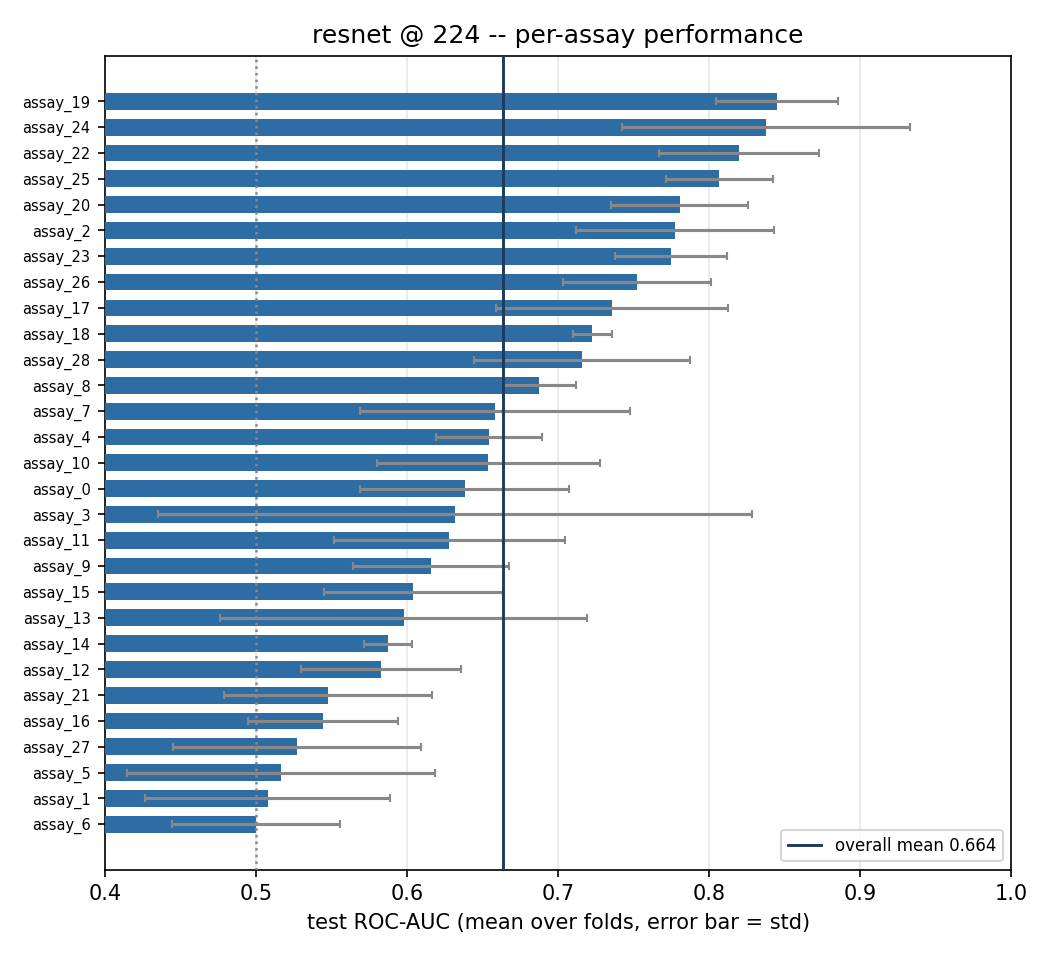

Source data for this figure (header and first rows):
, fold0, fold1, fold2, fold3, fold4, fold5, mean, std
assay_19, 0.831, 0.9116, 0.8738, 0.8064, 0.813, 0.8348, 0.8451, 0.04018
assay_24, 0.7586, 0.7637, 0.9032, 0.7935, 0.8067, 1.0, 0.8376, 0.09516
assay_22, 0.765, 0.7817, 0.7743, 0.887, 0.8689, 0.8419, 0.8198, 0.05281
assay_25, 0.8052, 0.8323, 0.7565, 0.773, 0.8313, 0.8432, 0.8069, 0.03535
assay_20, 0.7059, 0.8282, 0.7484, 0.8098, 0.8036, 0.7874, 0.7806, 0.0454
assay_2, 0.7296, 0.7437, 0.8516, 0.8552, 0.7881, 0.6977, 0.7776, 0.06549
assay_23, 0.7701, 0.7565, 0.8206, 0.756, 0.7282, 0.8172, 0.7748, 0.03682
assay_26, 0.8208, 0.6718, 0.753, 0.7651, 0.7708, 0.7321, 0.7523, 0.04918
assay_17, 0.6243, 0.686, 0.704, 0.8246, 0.8031, 0.7711, 0.7355, 0.07692
assay_18, 0.7129, 0.7248, 0.7469, 0.7174, 0.722, 0.7123, 0.7227, 0.01281
assay_28, 0.6364, 0.6278, 0.7599, 0.703, 0.7953, 0.7725, 0.7158, 0.07168
assay_8, 0.672, 0.6866, 0.7058, 0.7127, 0.6483, 0.7003, 0.6876, 0.02413
assay_7, 0.6886, 0.6413, 0.5653, 0.6061, 0.8209, 0.6262, 0.6581, 0.08951
assay_4, 0.7154, 0.6543, 0.6682, 0.616, 0.6381, 0.6333, 0.6542, 0.03491
assay_10, 0.5925, 0.6242, 0.6817, 0.7351, 0.5576, 0.7321, 0.6539, 0.07403
assay_0, 0.6978, 0.5782, 0.5926, 0.75, 0.6078, 0.6024, 0.6381, 0.06919
assay_3, 0.4, 0.6752, 0.5492, 0.487, 0.7285, 0.95, 0.6317, 0.197
assay_11, 0.6667, 0.6333, 0.5128, 0.7212, 0.5642, 0.6696, 0.628, 0.07651
assay_9, 0.5671, 0.5973, 0.6058, 0.7142, 0.5894, 0.6212, 0.6158, 0.05142
assay_15, 0.6813, 0.5238, 0.5922, 0.6634, 0.5672, 0.597, 0.6041, 0.05911
assay_13, 0.4568, 0.8063, 0.5722, 0.5779, 0.6548, 0.5185, 0.5977, 0.1216
assay_14, 0.5824, 0.5699, 0.5836, 0.6093, 0.5751, 0.605, 0.5876, 0.01602
assay_12, 0.5206, 0.626, 0.5109, 0.6016, 0.6242, 0.6133, 0.5828, 0.05273
assay_21, 0.5875, 0.5082, 0.461, 0.651, 0.5065, 0.5722, 0.5477, 0.06872
assay_16, 0.5788, 0.5409, 0.5756, 0.4578, 0.5224, 0.5907, 0.5443, 0.0496
assay_27, 0.4654, 0.4927, 0.6464, 0.5543, 0.58, 0.4222, 0.5268, 0.08217
assay_5, 0.5098, 0.5034, 0.5957, 0.6243, 0.5316, 0.3333, 0.5163, 0.1019
assay_1, 0.5385, 0.5893, 0.3877, 0.5899, 0.444, 0.4966, 0.5077, 0.08118
assay_6, 0.4877, 0.5792, 0.5037, 0.475, 0.5379, 0.4167, 0.5, 0.05557
